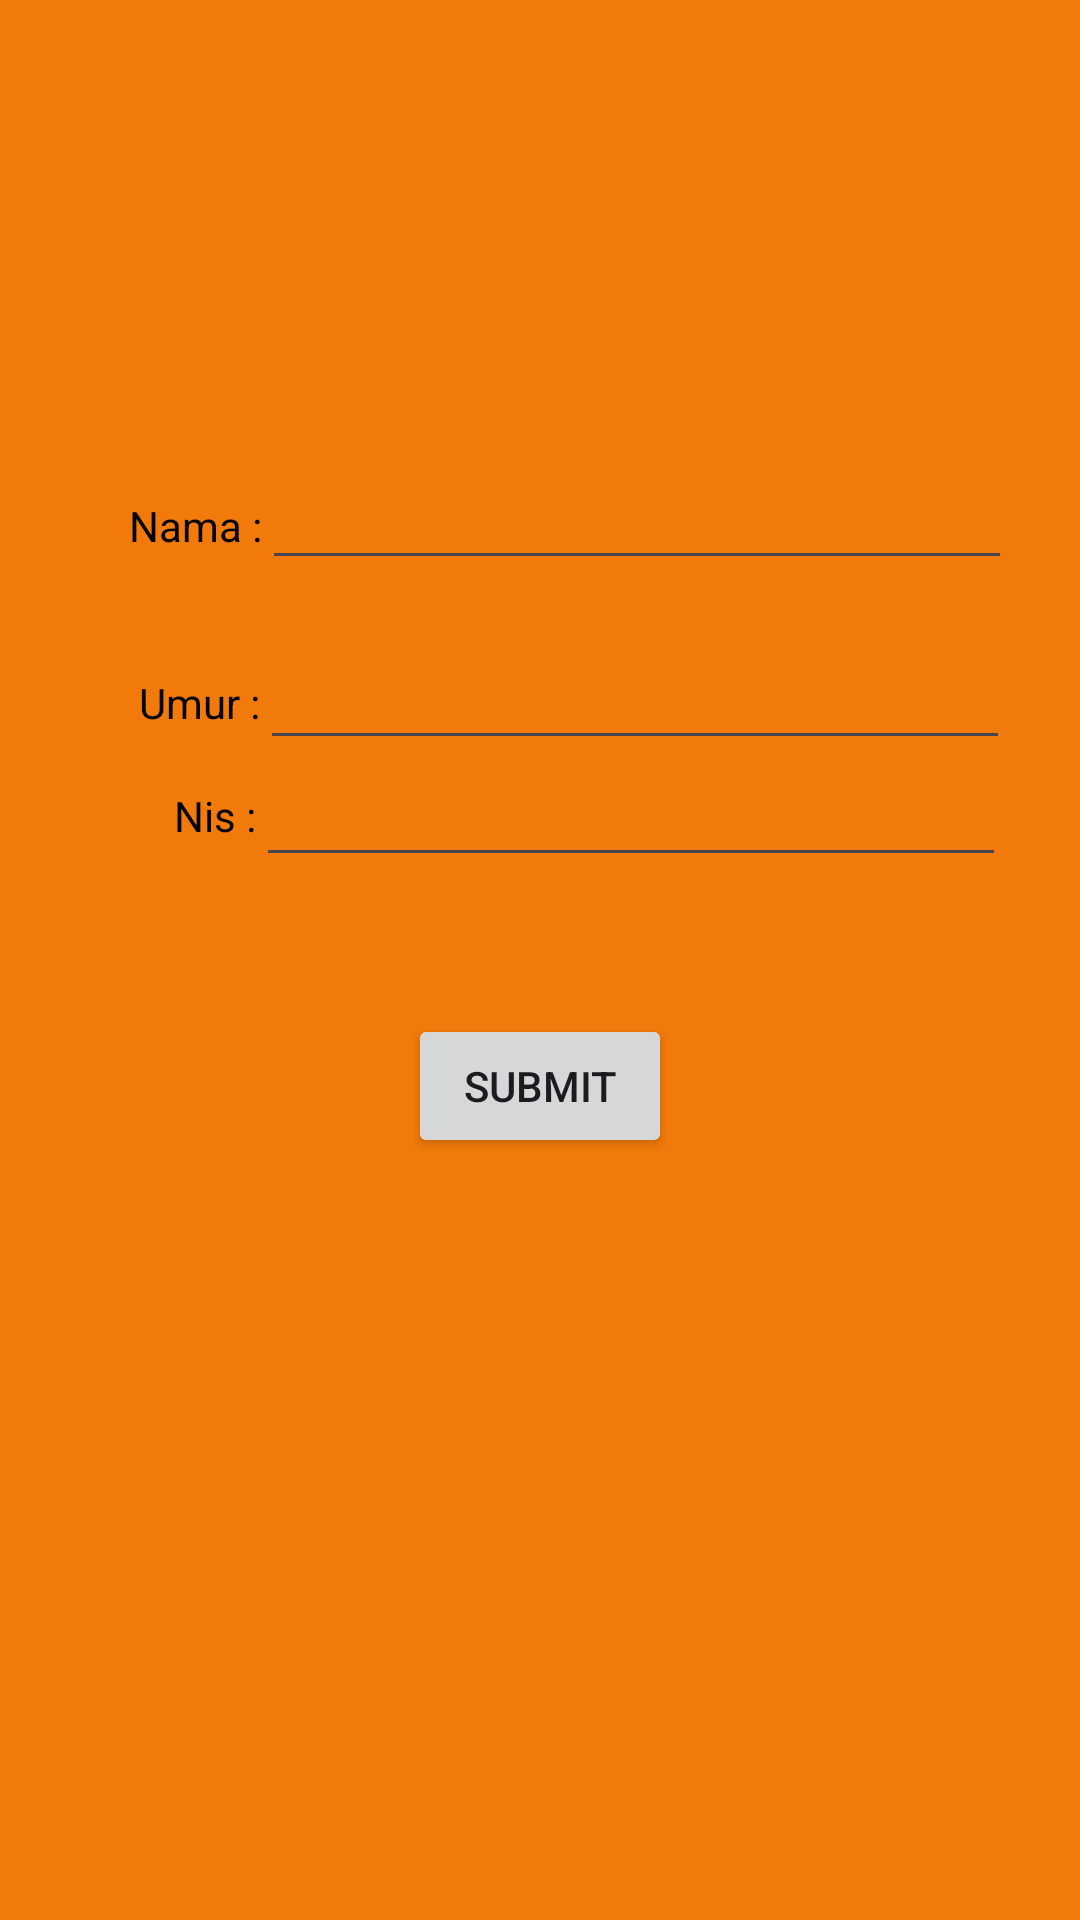

Produce the Android XML layout that renders to this screen, including the resource entries it uses.
<!-- AndroidManifest.xml: application theme Theme.AndroidBundle -->
<!-- res/layout/activity_main.xml -->
<?xml version="1.0" encoding="utf-8"?>
<androidx.constraintlayout.widget.ConstraintLayout xmlns:android="http://schemas.android.com/apk/res/android"
    xmlns:app="http://schemas.android.com/apk/res-auto"
    xmlns:tools="http://schemas.android.com/tools"
    android:layout_width="match_parent"
    android:layout_height="match_parent"
    android:background="?android:attr/colorActivatedHighlight"
    tools:context=".MainActivity">

    <TextView
        android:id="@+id/namaView"
        android:layout_width="wrap_content"
        android:layout_height="wrap_content"
        android:text="Umur :"
        android:textColor="#000000"
        app:layout_constraintBottom_toBottomOf="parent"
        app:layout_constraintEnd_toEndOf="parent"
        app:layout_constraintHorizontal_bias="0.145"
        app:layout_constraintStart_toStartOf="parent"
        app:layout_constraintTop_toTopOf="parent"
        app:layout_constraintVertical_bias="0.362" />

    <TextView
        android:id="@+id/umurView"
        android:layout_width="wrap_content"
        android:layout_height="wrap_content"
        android:text="Nama :"
        android:textColor="#000000"
        app:layout_constraintBottom_toBottomOf="@id/umurEdit"
        app:layout_constraintEnd_toEndOf="parent"
        app:layout_constraintHorizontal_bias="0.136"
        app:layout_constraintStart_toStartOf="parent"
        app:layout_constraintTop_toTopOf="@id/umurEdit"
        app:layout_constraintVertical_bias="0.615" />

    <TextView
        android:id="@+id/nisView"
        android:layout_width="wrap_content"
        android:layout_height="wrap_content"
        android:text="Nis :"
        android:textColor="#000000"
        app:layout_constraintBottom_toBottomOf="@id/nisEdit"
        app:layout_constraintEnd_toEndOf="parent"
        app:layout_constraintHorizontal_bias="0.174"
        app:layout_constraintStart_toStartOf="parent"
        app:layout_constraintTop_toTopOf="@id/nisEdit" />

    <EditText
        android:id="@+id/namaEdit"
        android:layout_width="250dp"
        android:layout_height="wrap_content"
        android:textColor="#000000"
        app:layout_constraintBottom_toBottomOf="parent"
        app:layout_constraintEnd_toEndOf="parent"
        app:layout_constraintHorizontal_bias="0.0"
        app:layout_constraintStart_toEndOf="@id/namaView"
        app:layout_constraintTop_toTopOf="parent"
        app:layout_constraintVertical_bias="0.354"
        tools:ignore="SpeakableTextPresentCheck,TouchTargetSizeCheck" />

    <EditText
        android:id="@+id/umurEdit"
        android:layout_width="250dp"
        android:layout_height="wrap_content"
        android:layout_marginBottom="60dp"
        android:textColor="#000000"
        app:layout_constraintBottom_toBottomOf="@id/namaEdit"
        app:layout_constraintEnd_toEndOf="parent"
        app:layout_constraintHorizontal_bias="0.0"
        app:layout_constraintStart_toEndOf="@id/umurView"
        app:layout_constraintTop_toTopOf="parent"
        app:layout_constraintVertical_bias="1.0"
        tools:ignore="SpeakableTextPresentCheck,TouchTargetSizeCheck" />

    <EditText
        android:id="@+id/nisEdit"
        android:layout_width="250dp"
        android:layout_height="wrap_content"
        android:textColor="#000000"
        app:layout_constraintBottom_toBottomOf="parent"
        app:layout_constraintEnd_toEndOf="parent"
        app:layout_constraintHorizontal_bias="0.0"
        app:layout_constraintStart_toEndOf="@id/nisView"
        app:layout_constraintTop_toTopOf="parent"
        app:layout_constraintVertical_bias="0.419"
        tools:ignore="SpeakableTextPresentCheck,TouchTargetSizeCheck" />

    <Button
        android:id="@+id/sumbitBtn"
        android:layout_width="wrap_content"
        android:layout_height="wrap_content"
        android:text="Submit"
        app:layout_constraintBottom_toBottomOf="parent"
        app:layout_constraintEnd_toEndOf="parent"
        app:layout_constraintStart_toStartOf="parent"
        app:layout_constraintTop_toTopOf="parent"
        app:layout_constraintVertical_bias="0.571"></Button>
</androidx.constraintlayout.widget.ConstraintLayout>
<!-- resources referenced by this layout -->
<resources>
  <style name="Theme.AndroidBundle" parent="Base.Theme.AndroidBundle" />
  <style name="Base.Theme.AndroidBundle" parent="Theme.Material3.DayNight.NoActionBar">
          
          
      </style>
</resources>
